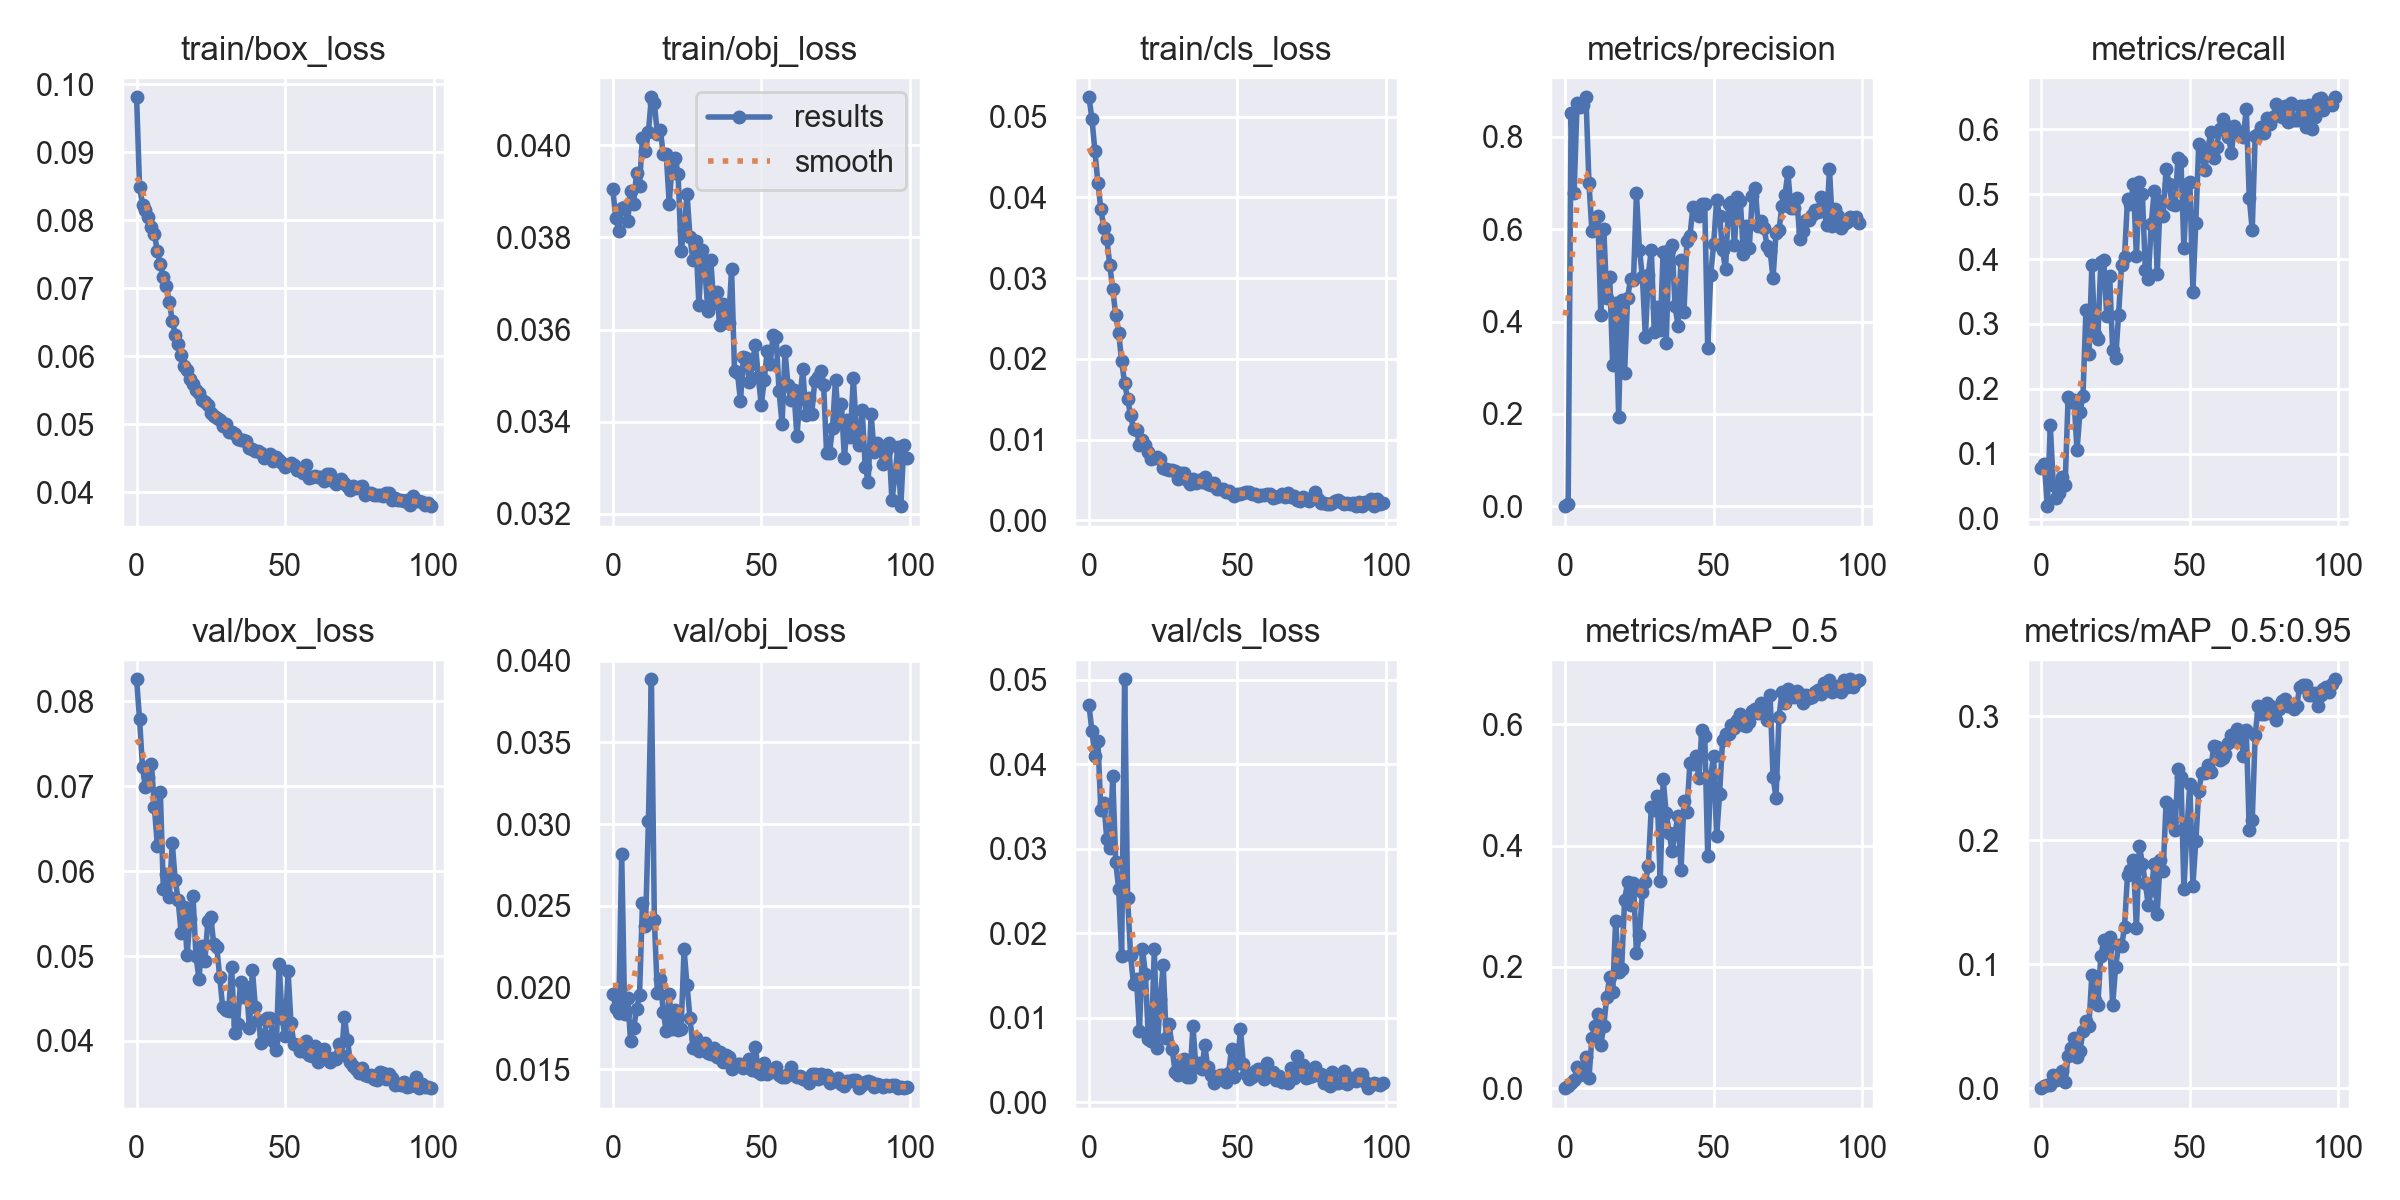

Data behind this chart, as committed beside it:
epoch, train/box_loss, train/obj_loss, train/cls_loss, metrics/precision, metrics/recall, metrics/mAP_0.5, metrics/mAP_0.5:0.95, val/box_loss, val/obj_loss, val/cls_loss, x/lr0, x/lr1, x/lr2
0, 0.0981, 0.03905, 0.05242, 0.0002048, 0.07861, 0.0001931, 4.8694e-05, 0.08262, 0.0196, 0.04697, 0.07038, 0.003291, 0.003291
1, 0.08497, 0.03843, 0.04974, 0.005858, 0.08418, 0.004443, 0.001753, 0.07789, 0.01874, 0.04392, 0.04031, 0.006559, 0.006559
2, 0.08229, 0.03815, 0.04575, 0.8506, 0.01916, 0.008259, 0.002661, 0.07222, 0.01843, 0.04094, 0.01018, 0.009761, 0.009761
3, 0.08152, 0.03864, 0.04181, 0.6794, 0.1437, 0.0134, 0.002745, 0.06986, 0.02817, 0.04274, 0.009703, 0.009703, 0.009703
4, 0.08055, 0.03866, 0.03858, 0.8728, 0.05195, 0.03449, 0.0106, 0.07111, 0.01838, 0.03457, 0.009703, 0.009703, 0.009703
5, 0.07896, 0.03835, 0.03626, 0.8649, 0.03139, 0.02157, 0.006963, 0.07264, 0.01936, 0.03543, 0.009604, 0.009604, 0.009604
6, 0.078, 0.03902, 0.0349, 0.8679, 0.04004, 0.03212, 0.009586, 0.06752, 0.01672, 0.03121, 0.009505, 0.009505, 0.009505
7, 0.07543, 0.03872, 0.03165, 0.8857, 0.06385, 0.05238, 0.01397, 0.06297, 0.01749, 0.03008, 0.009406, 0.009406, 0.009406
8, 0.07352, 0.03941, 0.0286, 0.701, 0.05245, 0.01655, 0.004775, 0.06932, 0.01866, 0.03856, 0.009307, 0.009307, 0.009307
9, 0.07169, 0.03913, 0.02546, 0.5952, 0.1867, 0.08297, 0.02635, 0.05795, 0.01953, 0.02847, 0.009208, 0.009208, 0.009208
10, 0.0704, 0.04017, 0.02324, 0.6054, 0.1798, 0.1031, 0.03234, 0.05967, 0.02514, 0.02525, 0.009109, 0.009109, 0.009109
11, 0.06804, 0.03987, 0.01971, 0.6292, 0.183, 0.1218, 0.04017, 0.05699, 0.02375, 0.01737, 0.00901, 0.00901, 0.00901
12, 0.06527, 0.04029, 0.01701, 0.415, 0.1051, 0.07081, 0.02556, 0.06336, 0.03018, 0.05006, 0.008911, 0.008911, 0.008911
13, 0.0632, 0.04105, 0.01507, 0.6004, 0.1649, 0.103, 0.03015, 0.05899, 0.03887, 0.02418, 0.008812, 0.008812, 0.008812
14, 0.06185, 0.04092, 0.01301, 0.451, 0.1886, 0.151, 0.04593, 0.05659, 0.02413, 0.01746, 0.008713, 0.008713, 0.008713
15, 0.06014, 0.04025, 0.0113, 0.4971, 0.3213, 0.1839, 0.05405, 0.05268, 0.01967, 0.01396, 0.008614, 0.008614, 0.008614
16, 0.05865, 0.04034, 0.01124, 0.3055, 0.2529, 0.1581, 0.05056, 0.05577, 0.02049, 0.01457, 0.008515, 0.008515, 0.008515
17, 0.05804, 0.03981, 0.009322, 0.4393, 0.3901, 0.2763, 0.09138, 0.05008, 0.01849, 0.008467, 0.008416, 0.008416, 0.008416
18, 0.05663, 0.03981, 0.01002, 0.194, 0.2848, 0.1915, 0.0713, 0.05442, 0.01731, 0.01816, 0.008317, 0.008317, 0.008317
19, 0.05599, 0.03873, 0.009342, 0.4475, 0.2762, 0.1973, 0.06725, 0.05708, 0.01959, 0.01521, 0.008218, 0.008218, 0.008218
20, 0.05503, 0.03962, 0.008499, 0.2896, 0.3951, 0.3096, 0.1063, 0.04997, 0.01744, 0.007491, 0.008119, 0.008119, 0.008119
21, 0.05467, 0.03972, 0.007647, 0.4504, 0.3979, 0.3395, 0.1192, 0.04735, 0.01864, 0.007282, 0.00802, 0.00802, 0.00802
22, 0.05362, 0.03938, 0.007702, 0.4921, 0.3126, 0.3026, 0.1116, 0.05117, 0.01736, 0.01811, 0.007921, 0.007921, 0.007921
23, 0.05327, 0.0377, 0.007869, 0.4891, 0.3738, 0.339, 0.122, 0.0494, 0.01744, 0.006393, 0.007822, 0.007822, 0.007822
24, 0.05279, 0.03817, 0.007617, 0.6784, 0.2598, 0.2223, 0.06727, 0.05416, 0.02233, 0.01222, 0.007723, 0.007723, 0.007723
25, 0.05162, 0.03895, 0.006482, 0.5552, 0.2468, 0.2525, 0.09791, 0.05456, 0.02015, 0.01626, 0.007624, 0.007624, 0.007624
26, 0.05127, 0.038, 0.006308, 0.4973, 0.3144, 0.3239, 0.1156, 0.05137, 0.01811, 0.007608, 0.007525, 0.007525, 0.007525
27, 0.05088, 0.03751, 0.006253, 0.3663, 0.3906, 0.3408, 0.1145, 0.05109, 0.0163, 0.009308, 0.007426, 0.007426, 0.007426
28, 0.05064, 0.03793, 0.006243, 0.5017, 0.4027, 0.3657, 0.1301, 0.04747, 0.01688, 0.006341, 0.007327, 0.007327, 0.007327
29, 0.04972, 0.03653, 0.006141, 0.5551, 0.4926, 0.4634, 0.1722, 0.04394, 0.01612, 0.00365, 0.007228, 0.007228, 0.007228
30, 0.05006, 0.03773, 0.005159, 0.3782, 0.4846, 0.4588, 0.1757, 0.04363, 0.01631, 0.003227, 0.007129, 0.007129, 0.007129
31, 0.04884, 0.03734, 0.005838, 0.4316, 0.5157, 0.4814, 0.1838, 0.0435, 0.01661, 0.004606, 0.00703, 0.00703, 0.00703
32, 0.0489, 0.03641, 0.00586, 0.3814, 0.4042, 0.3424, 0.1292, 0.04876, 0.016, 0.005182, 0.006931, 0.006931, 0.006931
33, 0.04859, 0.0375, 0.004986, 0.5515, 0.5179, 0.5095, 0.1957, 0.04092, 0.01593, 0.003014, 0.006832, 0.006832, 0.006832
34, 0.04782, 0.03657, 0.004527, 0.3526, 0.5005, 0.4537, 0.1811, 0.04203, 0.01626, 0.002992, 0.006733, 0.006733, 0.006733
35, 0.04777, 0.03682, 0.005076, 0.5543, 0.3831, 0.4216, 0.1653, 0.04692, 0.01575, 0.009077, 0.006634, 0.006634, 0.006634
36, 0.04765, 0.03609, 0.004651, 0.5666, 0.3694, 0.391, 0.1478, 0.04519, 0.01602, 0.004188, 0.006535, 0.006535, 0.006535
37, 0.0475, 0.03655, 0.005007, 0.4332, 0.4543, 0.4215, 0.16, 0.04632, 0.01542, 0.004663, 0.006436, 0.006436, 0.006436
38, 0.04659, 0.03632, 0.004753, 0.391, 0.5052, 0.4489, 0.1811, 0.04156, 0.01585, 0.003937, 0.006337, 0.006337, 0.006337
39, 0.04634, 0.03615, 0.005351, 0.5331, 0.3765, 0.359, 0.1409, 0.04835, 0.01572, 0.006759, 0.006238, 0.006238, 0.006238
40, 0.04607, 0.03731, 0.004566, 0.4202, 0.4901, 0.4741, 0.1841, 0.04398, 0.015, 0.004132, 0.006139, 0.006139, 0.006139
41, 0.04612, 0.03509, 0.004321, 0.5742, 0.4658, 0.4557, 0.1749, 0.04243, 0.01523, 0.003236, 0.00604, 0.00604, 0.00604
42, 0.04585, 0.03505, 0.004654, 0.5852, 0.5394, 0.5358, 0.231, 0.03972, 0.01533, 0.002296, 0.005941, 0.005941, 0.005941
43, 0.0451, 0.03445, 0.003926, 0.6473, 0.5162, 0.5347, 0.2288, 0.04065, 0.01532, 0.002858, 0.005842, 0.005842, 0.005842
44, 0.04518, 0.03541, 0.003845, 0.6457, 0.4847, 0.547, 0.2167, 0.04272, 0.01507, 0.003224, 0.005743, 0.005743, 0.005743
45, 0.04566, 0.03538, 0.003861, 0.6287, 0.4831, 0.5114, 0.208, 0.04266, 0.01519, 0.003279, 0.005644, 0.005644, 0.005644
46, 0.04462, 0.03485, 0.00351, 0.655, 0.5561, 0.5903, 0.2576, 0.03998, 0.01562, 0.002442, 0.005545, 0.005545, 0.005545
47, 0.04523, 0.03526, 0.003645, 0.6543, 0.551, 0.5807, 0.2507, 0.03889, 0.01496, 0.003454, 0.005446, 0.005446, 0.005446
48, 0.04473, 0.03567, 0.003244, 0.3423, 0.4173, 0.3833, 0.1608, 0.04909, 0.01636, 0.006297, 0.005347, 0.005347, 0.005347
49, 0.04432, 0.03498, 0.002991, 0.5002, 0.5152, 0.5147, 0.208, 0.04267, 0.01484, 0.003022, 0.005248, 0.005248, 0.005248
50, 0.04371, 0.03436, 0.003283, 0.5677, 0.5189, 0.548, 0.2457, 0.04052, 0.0147, 0.004646, 0.005149, 0.005149, 0.005149
51, 0.04403, 0.0349, 0.003227, 0.6632, 0.3492, 0.4154, 0.163, 0.04825, 0.01536, 0.008658, 0.00505, 0.00505, 0.00505
52, 0.04432, 0.03554, 0.003397, 0.6285, 0.4561, 0.4854, 0.1991, 0.04208, 0.01473, 0.004577, 0.004951, 0.004951, 0.004951
53, 0.044, 0.03525, 0.003553, 0.5542, 0.5769, 0.5736, 0.2397, 0.03958, 0.01481, 0.003419, 0.004852, 0.004852, 0.004852
54, 0.04327, 0.03589, 0.003456, 0.5132, 0.5712, 0.5835, 0.2542, 0.03954, 0.01487, 0.002766, 0.004753, 0.004753, 0.004753
55, 0.04337, 0.03583, 0.003289, 0.6535, 0.5365, 0.584, 0.2545, 0.03881, 0.01512, 0.003003, 0.004654, 0.004654, 0.004654
56, 0.04282, 0.03465, 0.003213, 0.6596, 0.5665, 0.599, 0.2604, 0.03877, 0.01463, 0.003671, 0.004555, 0.004555, 0.004555
57, 0.04397, 0.03395, 0.003075, 0.5661, 0.5959, 0.5946, 0.2554, 0.04001, 0.01449, 0.003999, 0.004456, 0.004456, 0.004456
58, 0.04214, 0.03552, 0.003116, 0.6703, 0.5561, 0.6078, 0.2761, 0.03832, 0.0145, 0.003513, 0.004357, 0.004357, 0.004357
59, 0.04231, 0.03479, 0.003134, 0.6602, 0.5726, 0.6172, 0.2751, 0.03826, 0.01467, 0.002821, 0.004258, 0.004258, 0.004258
... 40 more rows
